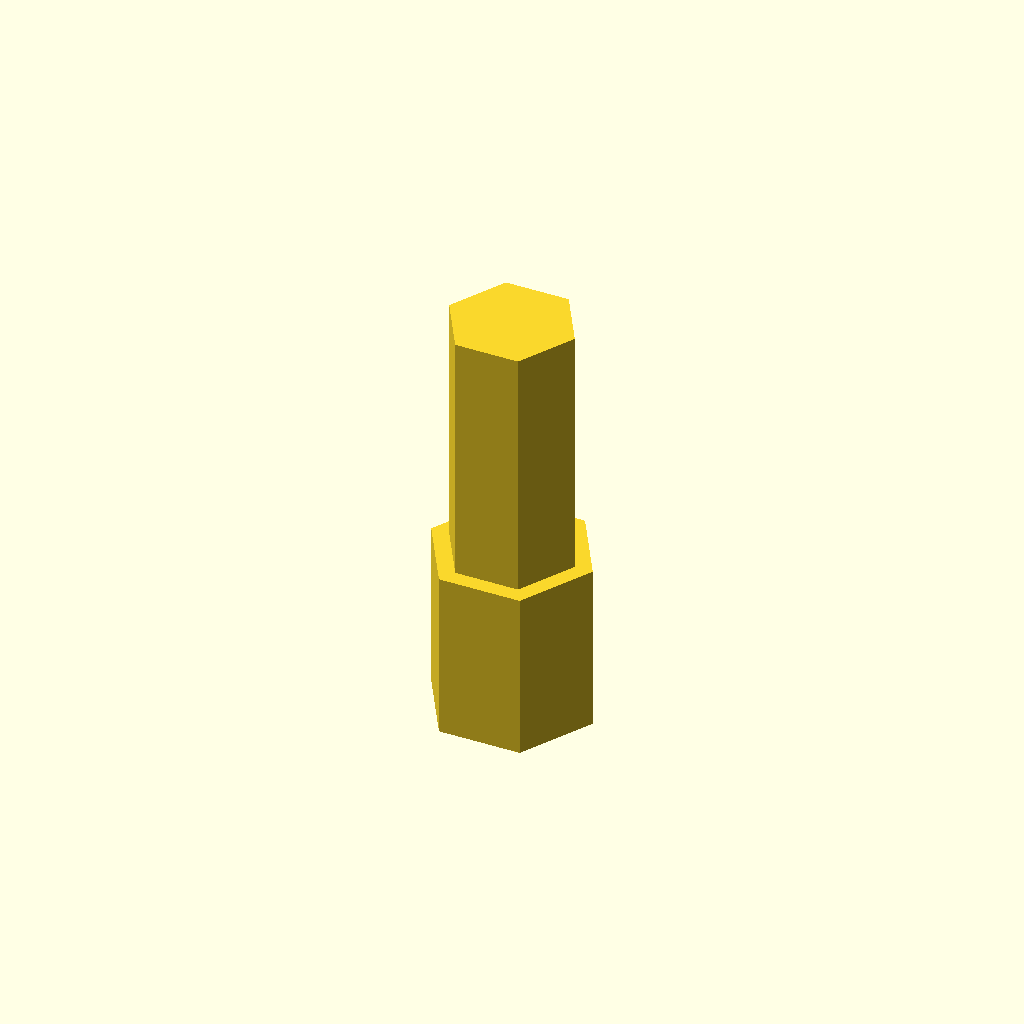
Cell 1: the model at its default parameters.
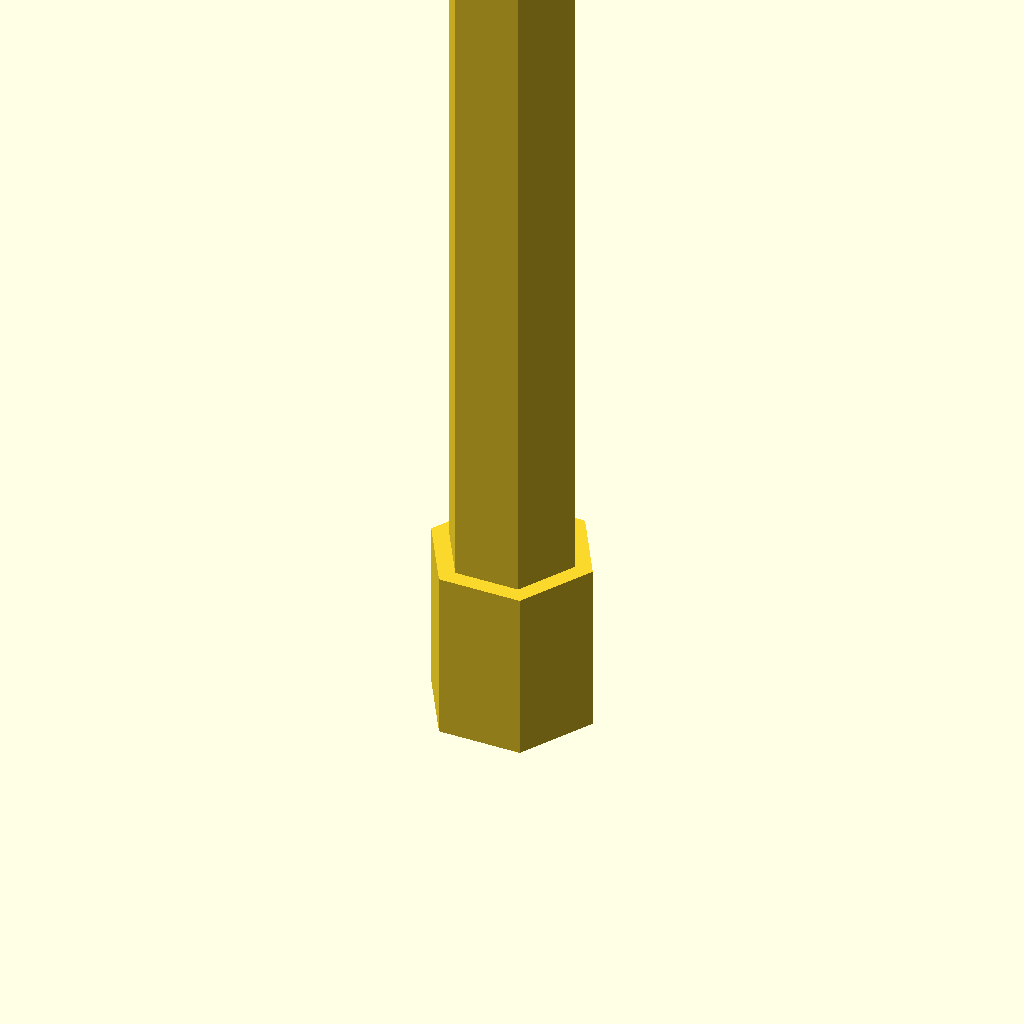
Cell 2: adapter_length = 60 (everything else at default).
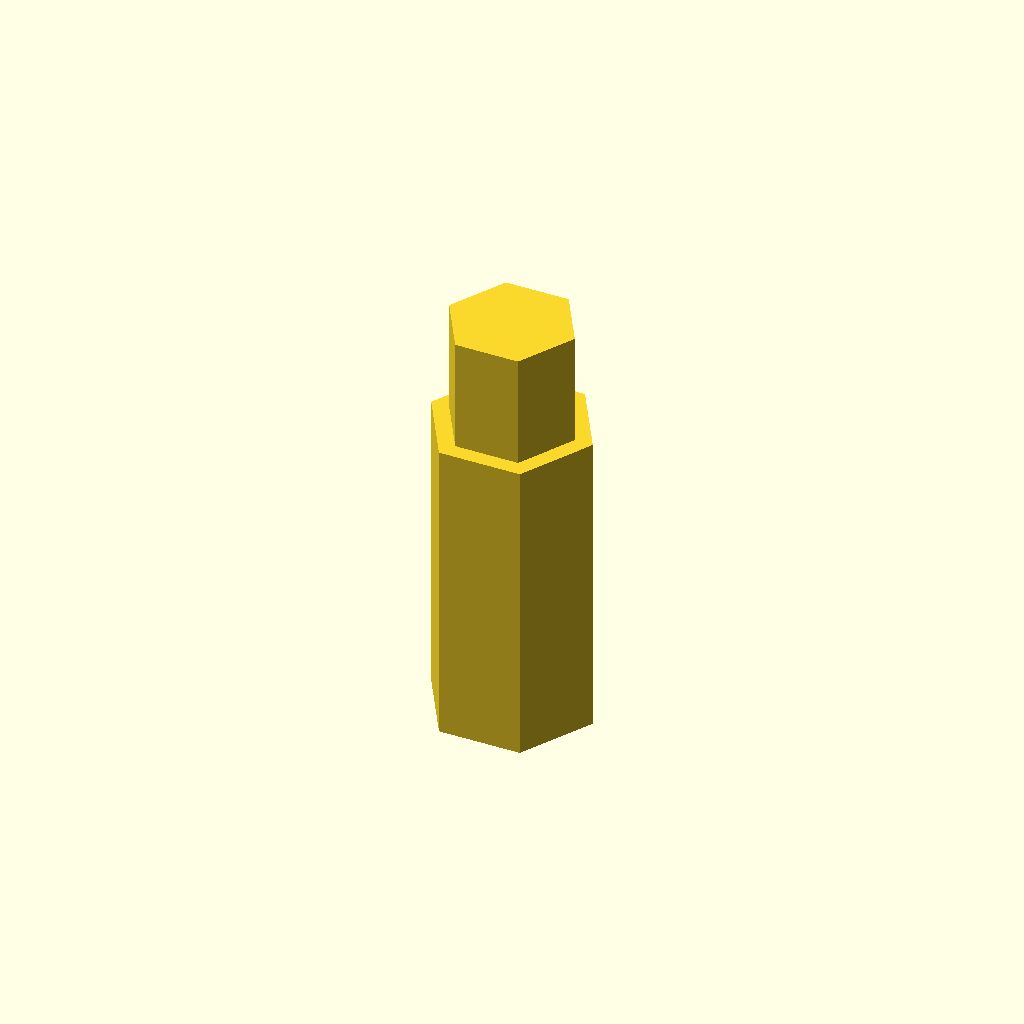
Cell 3 — hole_depth set to 20, the other parameters unchanged.
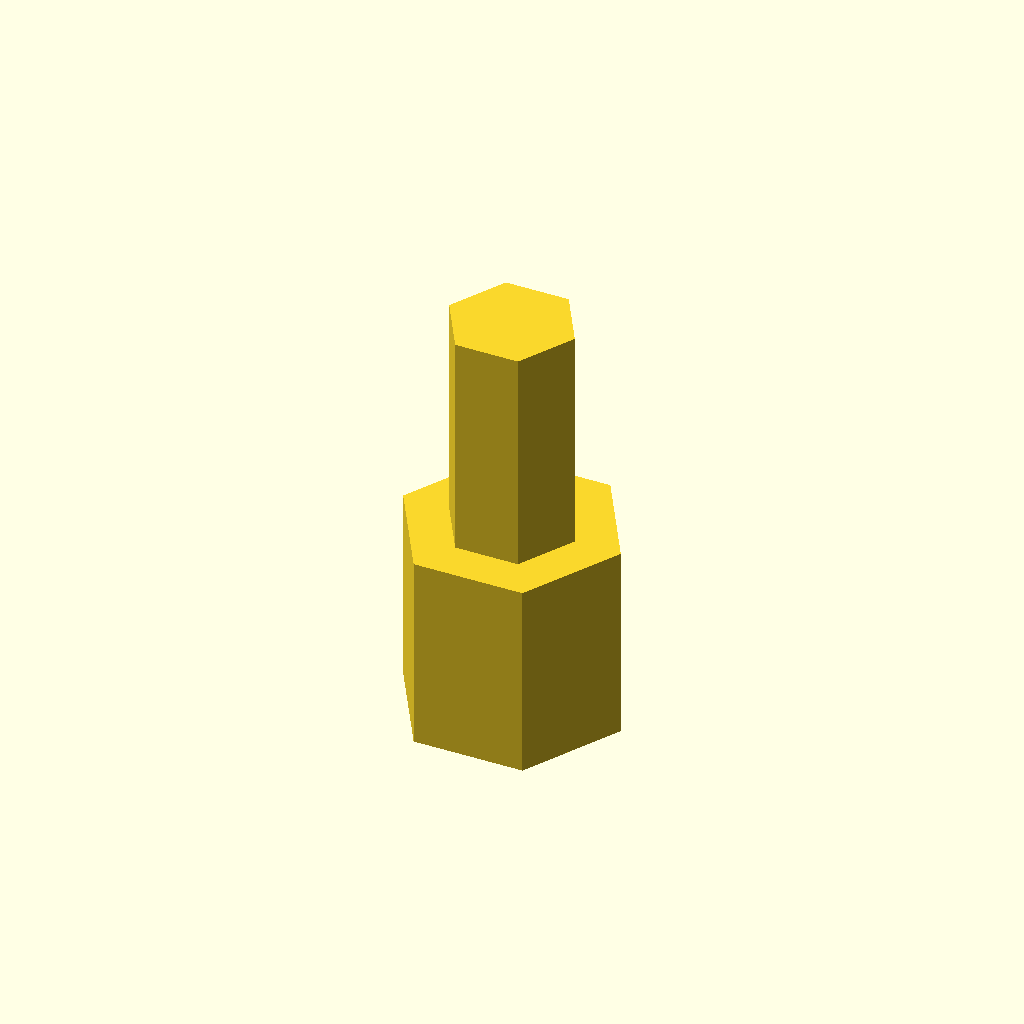
Cell 4: hole_wall_thickness = 4 (everything else at default).
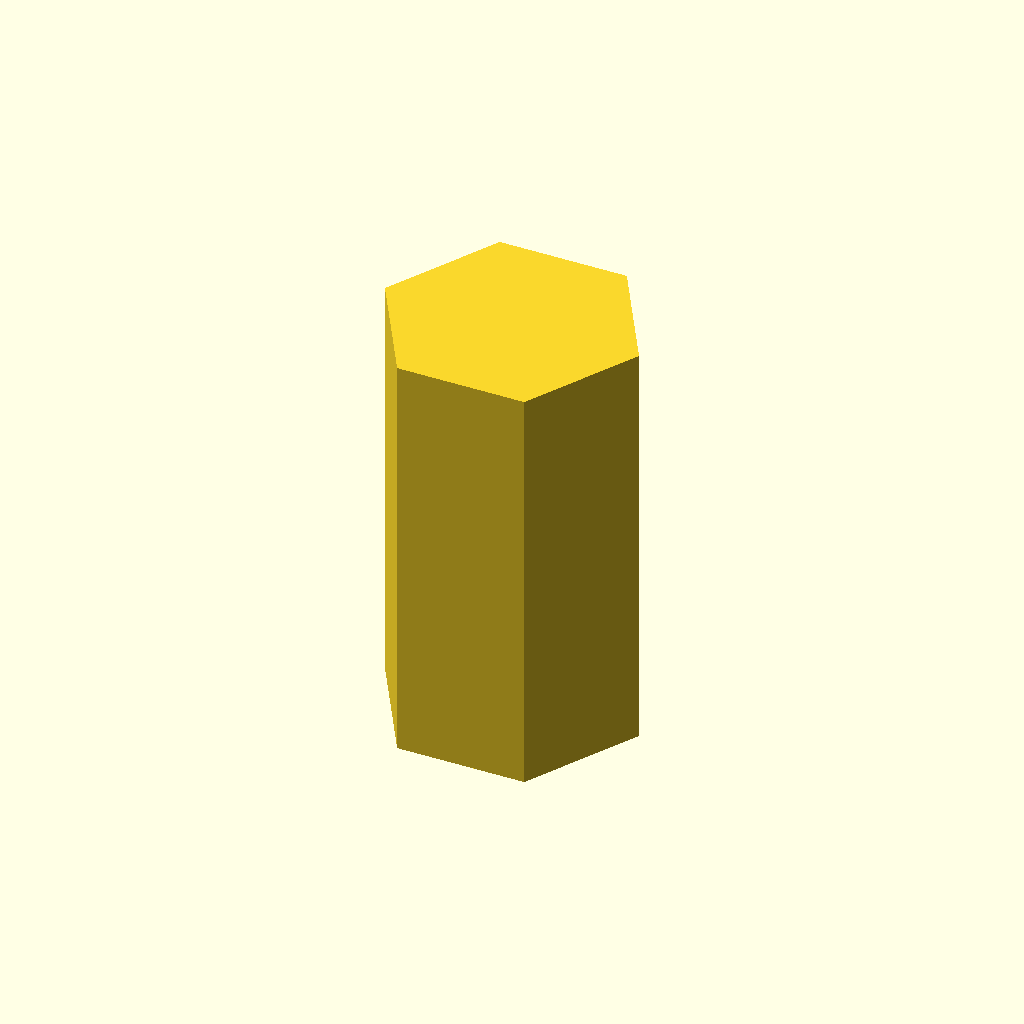
Cell 5: plug_od = 15.875 (everything else at default).
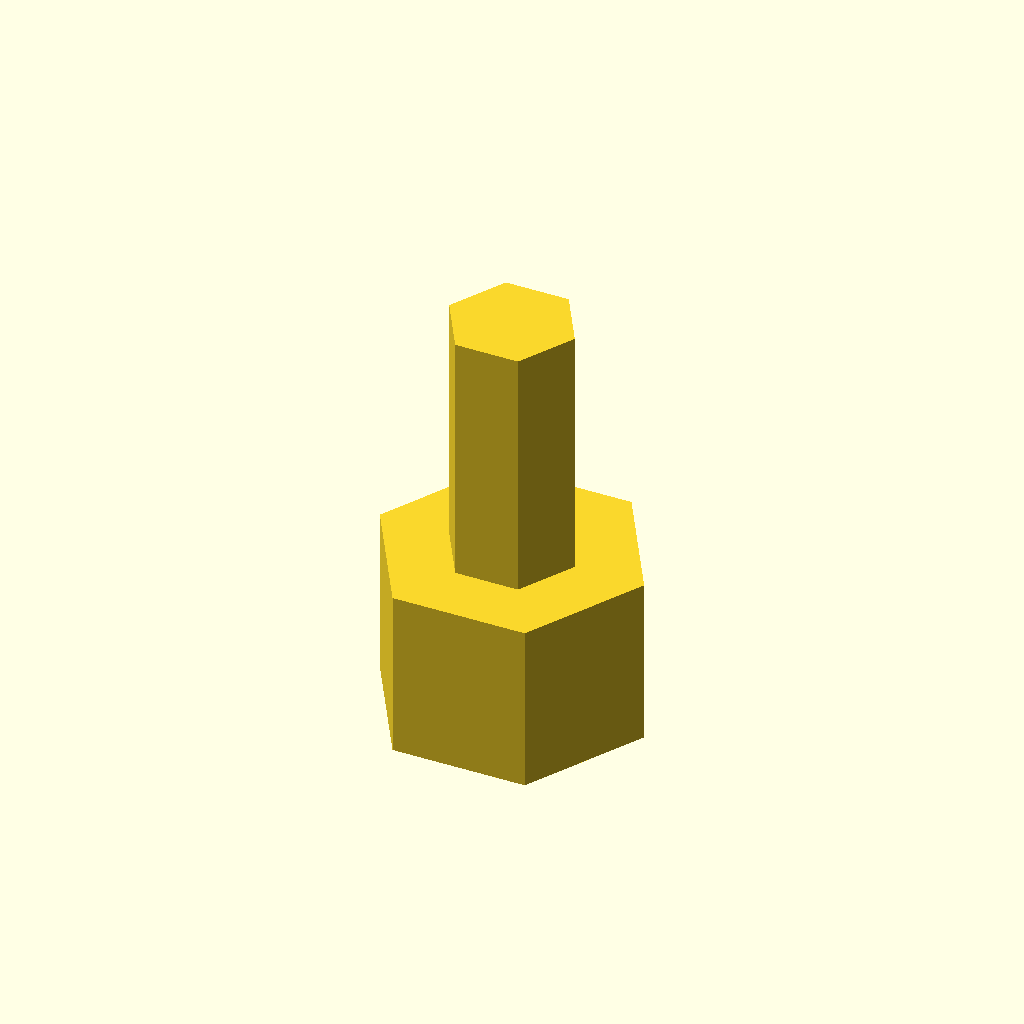
Cell 6: hole_diameter = 12.7 (everything else at default).
All cells are drawn from one camera (rotation 55°, 0°, 25°, orthographic, colour scheme Cornfield), so only the parameter changes between them.
OpenSCAD source file inputs/thingiverse/files/thing-350118/Bit-adapter/bit-adapter.scad:
adapter_length = 30;
hole_depth = 10;
hole_wall_thickness = 2;
// outer diameter of plug across the flats: 5/16 * 25.4
plug_od = 7.9375; 
// diameter of hole across the flats: 1/4 * 25.4
hole_diameter = 6.35; 
clearance = 0.1;

difference() {
  union() {
    cylinder(h=adapter_length, r=plug_od/sqrt(3) - clearance, $fn = 6);
    cylinder(h=hole_depth + hole_wall_thickness, r=hole_diameter/sqrt(3) + clearance + hole_wall_thickness, $fn = 6);
  }
  translate([0, 0, -clearance]) cylinder(h=hole_depth + 2*clearance, r=hole_diameter/sqrt(3) + clearance, $fn = 6);
}
Customizer parameters (derived from the source; name, type, default, range or options):
adapter_length: number, default 30
hole_depth: number, default 10
hole_wall_thickness: number, default 2
plug_od: number, default 7.9375
hole_diameter: number, default 6.35
clearance: number, default 0.1
